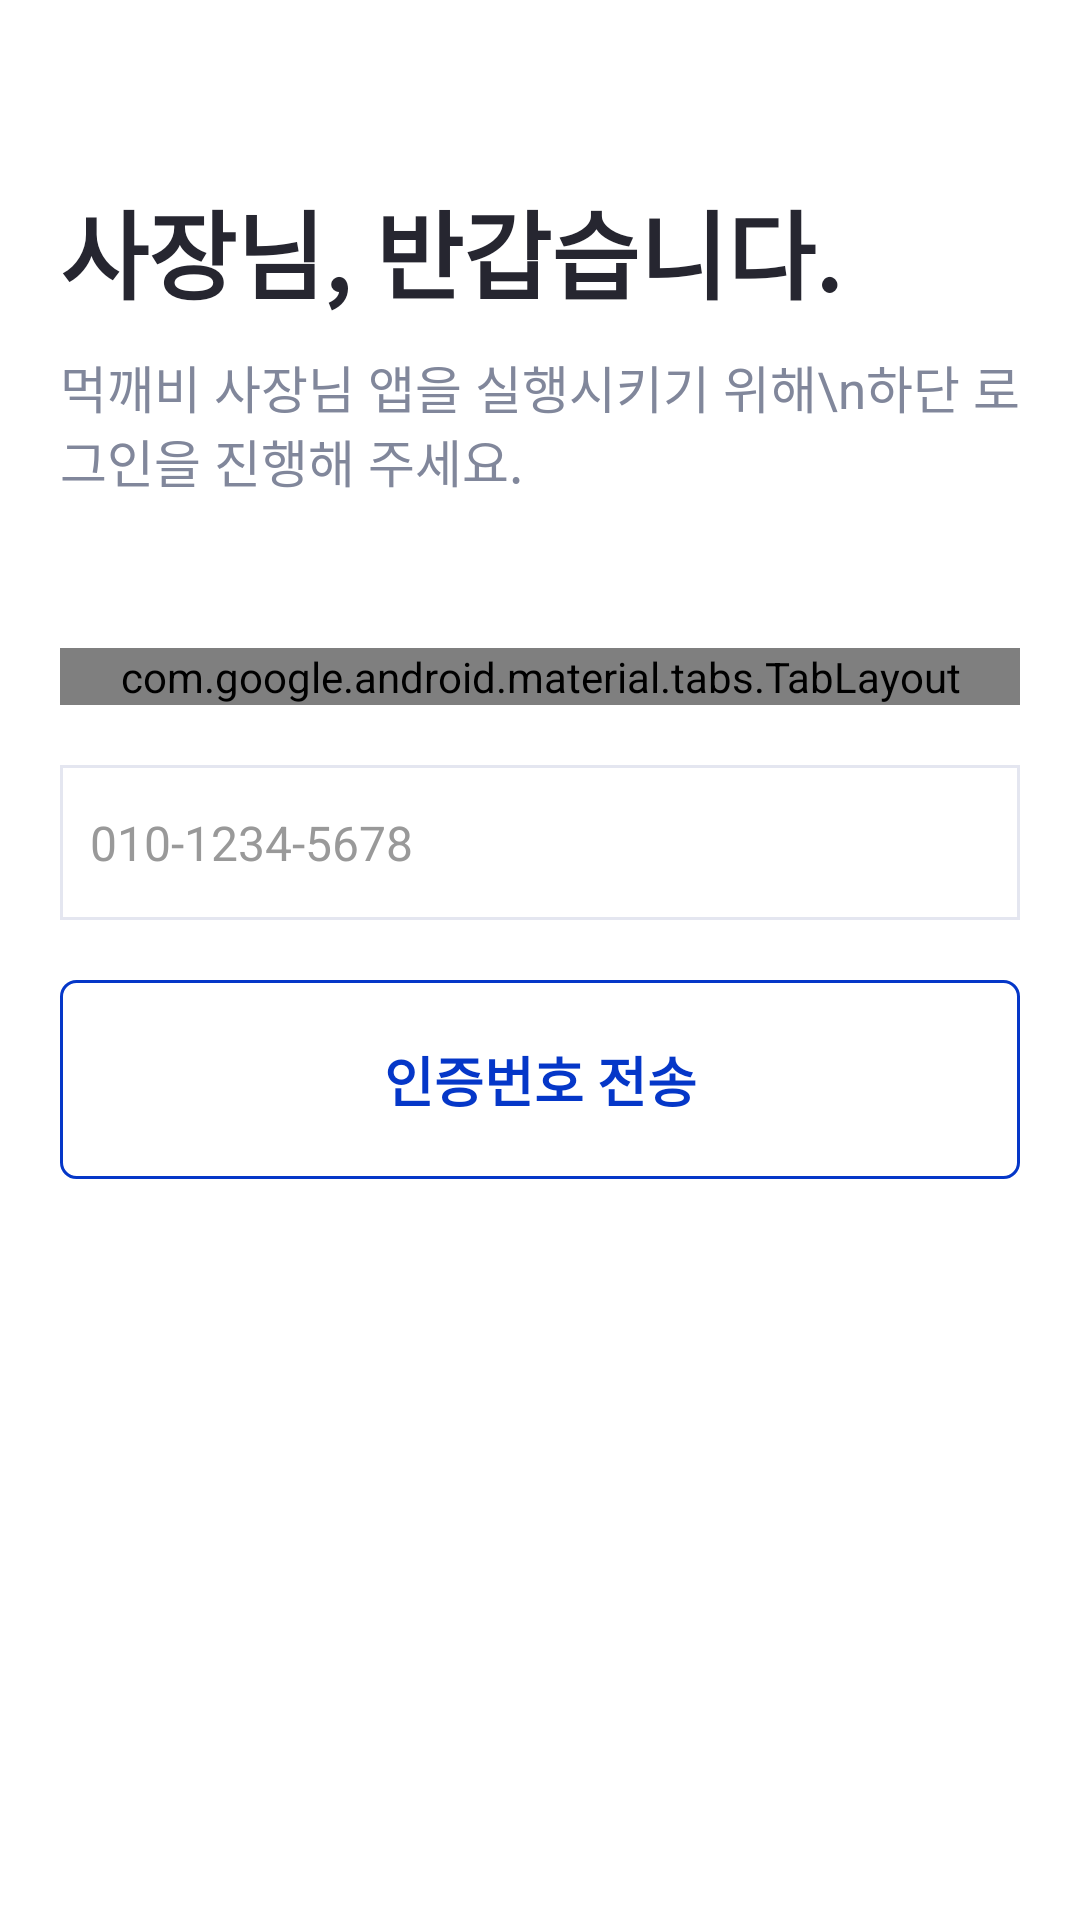

Android layout source for this screen:
<!-- AndroidManifest.xml: application theme Theme.Market_ceo -->
<!-- res/layout/fragment_login.xml -->
<?xml version="1.0" encoding="utf-8"?>
<androidx.constraintlayout.widget.ConstraintLayout xmlns:android="http://schemas.android.com/apk/res/android"
    xmlns:tools="http://schemas.android.com/tools"
    android:layout_width="match_parent"
    android:layout_height="match_parent"
    xmlns:app="http://schemas.android.com/apk/res-auto"
    android:background="#FFFFFF"
    android:padding="20dp"
    tools:context=".main.LoginFragment">

    <TextView
        android:id="@+id/tv_title"
        android:layout_width="wrap_content"
        android:layout_height="wrap_content"
        android:text="사장님, 반갑습니다."
        android:textColor="@color/main_black"
        android:textStyle="bold"
        android:textSize="32dp"
        android:layout_marginTop="40dp"
        app:layout_constraintStart_toStartOf="parent"
        app:layout_constraintTop_toTopOf="parent"/>

    <TextView
        android:id="@+id/tv_sub_title"
        android:layout_width="wrap_content"
        android:layout_height="wrap_content"
        android:text="먹깨비 사장님 앱을 실행시키기 위해\n하단 로그인을 진행해 주세요."
        android:textSize="17dp"
        android:textColor="#81879b"
        app:layout_constraintTop_toBottomOf="@+id/tv_title"
        app:layout_constraintStart_toStartOf="parent"
        android:layout_marginTop="10dp"/>

    <com.google.android.material.tabs.TabLayout
        android:id="@+id/tab_layout"
        android:layout_width="match_parent"
        android:layout_height="wrap_content"
        android:layout_marginTop="50dp"
        android:background="#FFFFFF"
        app:tabTextAppearance="@style/login_tap_text_style"
        app:tabTextColor="#81879b"
        app:tabSelectedTextColor="#0537c8"
        app:tabIndicatorHeight="3dp"
        app:tabIndicatorColor="@color/main_blue"
        app:tabPaddingBottom="20dp"
        app:tabPaddingTop="20dp"
        app:layout_constraintTop_toBottomOf="@+id/tv_sub_title"
        app:layout_constraintStart_toStartOf="parent"
        app:layout_constraintEnd_toEndOf="parent"/>

    <androidx.constraintlayout.widget.ConstraintLayout
        android:id="@+id/cl_login_phone"
        android:layout_width="match_parent"
        android:layout_height="0dp"
        android:layout_marginTop="20dp"
        app:layout_constraintTop_toBottomOf="@+id/tab_layout">

        <EditText
            android:id="@+id/et_phone"
            android:layout_width="match_parent"
            android:layout_height="wrap_content"
            android:background="@drawable/box_white_gray"
            android:hint="010-1234-5678"
            android:textColor="@color/main_black"
            android:textSize="16dp"
            android:paddingLeft="10dp"
            android:paddingTop="15dp"
            android:paddingBottom="15dp"
            android:paddingRight="10dp"
            android:ellipsize="end"
            android:singleLine="true"
            android:textColorHint="#999999"
            android:inputType="number"
            app:layout_constraintTop_toTopOf="parent"
            app:layout_constraintStart_toStartOf="parent"
            app:layout_constraintEnd_toEndOf="parent"/>

        <EditText
            android:id="@+id/et_input_phone"
            android:layout_width="match_parent"
            android:layout_height="wrap_content"
            android:background="@drawable/box_white_gray"
            android:hint="인증번호 입력"
            android:textColor="@color/main_black"
            android:textSize="16dp"
            android:paddingLeft="10dp"
            android:paddingTop="15dp"
            android:paddingBottom="15dp"
            android:paddingRight="10dp"
            android:layout_marginTop="10dp"
            android:ellipsize="end"
            android:singleLine="true"
            android:textColorHint="#999999"
            app:layout_constraintTop_toBottomOf="@+id/et_phone"
            app:layout_constraintStart_toStartOf="parent"
            app:layout_constraintEnd_toEndOf="parent"
            android:visibility="gone"/>

        <TextView
            android:id="@+id/tv_submit"
            android:layout_width="match_parent"
            android:layout_height="wrap_content"
            android:text="인증번호 전송"
            android:textColor="@color/main_blue"
            android:textStyle="bold"
            android:textSize="18dp"
            android:gravity="center"
            android:background="@drawable/box_round_10_white_blue"
            android:padding="20dp"
            android:layout_marginTop="20dp"
            app:layout_constraintTop_toBottomOf="@+id/et_input_phone"
            app:layout_constraintStart_toStartOf="parent"
            app:layout_constraintEnd_toEndOf="parent"/>

        <TextView
            android:id="@+id/tv_phone_login"
            android:layout_width="match_parent"
            android:layout_height="wrap_content"
            android:text="로그인"
            android:textSize="18dp"
            android:textStyle="bold"
            android:gravity="center"
            android:textColor="#FFFFFF"
            android:background="@drawable/box_round_10_white"
            android:backgroundTint="@color/main_blue"
            android:padding="20dp"
            android:layout_marginTop="10dp"
            app:layout_constraintTop_toBottomOf="@+id/tv_submit"
            app:layout_constraintStart_toStartOf="parent"
            app:layout_constraintEnd_toEndOf="parent"
            android:visibility="gone"/>

    </androidx.constraintlayout.widget.ConstraintLayout>

    <androidx.constraintlayout.widget.ConstraintLayout
        android:id="@+id/cl_login_id"
        android:layout_width="match_parent"
        android:layout_height="0dp"
        android:layout_marginTop="20dp"
        android:visibility="gone"
        app:layout_constraintTop_toBottomOf="@+id/tab_layout"
        app:layout_constraintStart_toStartOf="parent"
        app:layout_constraintEnd_toEndOf="parent">

        <EditText
            android:id="@+id/et_input_id"
            android:layout_width="match_parent"
            android:layout_height="wrap_content"
            android:background="@drawable/box_white_gray"
            android:hint="아이디 입력"
            android:textColor="@color/main_black"
            android:textSize="16dp"
            android:paddingLeft="10dp"
            android:paddingTop="15dp"
            android:paddingBottom="15dp"
            android:paddingRight="10dp"
            android:ellipsize="end"
            android:singleLine="true"
            android:textColorHint="#999999"
            app:layout_constraintTop_toTopOf="parent"
            app:layout_constraintStart_toStartOf="parent"
            app:layout_constraintEnd_toEndOf="parent"/>

        <EditText
            android:id="@+id/et_input_pass"
            android:layout_width="match_parent"
            android:layout_height="wrap_content"
            android:background="@drawable/box_white_gray"
            android:hint="비밀번호 입력"
            android:textColor="@color/main_black"
            android:textSize="16dp"
            android:paddingLeft="10dp"
            android:paddingTop="15dp"
            android:paddingBottom="15dp"
            android:paddingRight="10dp"
            android:layout_marginTop="10dp"
            android:ellipsize="end"
            android:singleLine="true"
            android:textColorHint="#999999"
            android:inputType="textPassword"
            app:layout_constraintTop_toBottomOf="@+id/et_input_id"
            app:layout_constraintStart_toStartOf="parent"
            app:layout_constraintEnd_toEndOf="parent"/>

        <TextView
            android:id="@+id/tv_id_login"
            android:layout_width="match_parent"
            android:layout_height="wrap_content"
            android:text="로그인"
            android:textSize="18dp"
            android:textStyle="bold"
            android:gravity="center"
            android:textColor="#FFFFFF"
            android:background="@drawable/box_round_10_white"
            android:backgroundTint="@color/main_blue"
            android:padding="20dp"
            android:layout_marginTop="10dp"
            app:layout_constraintTop_toBottomOf="@+id/et_input_pass"
            app:layout_constraintStart_toStartOf="parent"
            app:layout_constraintEnd_toEndOf="parent"/>

        <TextView
            android:id="@+id/tv_search_id_pw"
            android:layout_width="match_parent"
            android:layout_height="wrap_content"
            android:text="아이디/비밀번호 찾기"
            android:textSize="18dp"
            android:textColor="#a7acbe"
            android:gravity="center"
            android:layout_marginTop="40dp"
            app:layout_constraintTop_toBottomOf="@+id/tv_id_login"/>

    </androidx.constraintlayout.widget.ConstraintLayout>

</androidx.constraintlayout.widget.ConstraintLayout>
<!-- resources referenced by this layout -->
<resources>
  <color name="main_black">#262630</color>
  <color name="main_blue">#0537c8</color>
  <!-- drawable box_round_10_white_blue (drawable) -->
  <?xml version="1.0" encoding="utf-8"?>
  <layer-list xmlns:android="http://schemas.android.com/apk/res/android" >
      <item>
          <shape android:shape="rectangle" >
              <stroke
                  android:width="1dp"
                  android:color="#0537c8" />
              <solid android:color="#00ffffff" />
              <corners android:radius="5dp" />
          </shape>
  
      </item>
  </layer-list>
  <!-- drawable box_white_gray (drawable) -->
  <?xml version="1.0" encoding="utf-8"?>
  <layer-list xmlns:android="http://schemas.android.com/apk/res/android" >
      <item>
          <shape android:shape="rectangle" >
              <stroke
                  android:width="1dp"
                  android:color="#e4e6f0" />
              <solid android:color="#FFFFFF" />
          </shape>
  
      </item>
  </layer-list>
  <style name="Theme.Market_ceo" parent="Theme.MaterialComponents.DayNight.DarkActionBar">
          
          <item name="colorPrimary">@color/purple_500</item>
          <item name="colorPrimaryVariant">@color/purple_700</item>
          <item name="colorOnPrimary">@color/white</item>
          
          <item name="colorSecondary">@color/teal_200</item>
          <item name="colorSecondaryVariant">@color/teal_700</item>
          <item name="colorOnSecondary">@color/black</item>
          
          <item name="android:statusBarColor" tools:targetApi="l">?attr/colorPrimaryVariant</item>
          
          <item name="windowNoTitle">true</item>
      </style>
  <color name="purple_500">#FF6200EE</color>
  <color name="purple_700">#FF3700B3</color>
  <color name="white">#FFFFFFFF</color>
  <color name="teal_200">#FF03DAC5</color>
  <color name="teal_700">#FF018786</color>
  <color name="black">#FF000000</color>
</resources>
